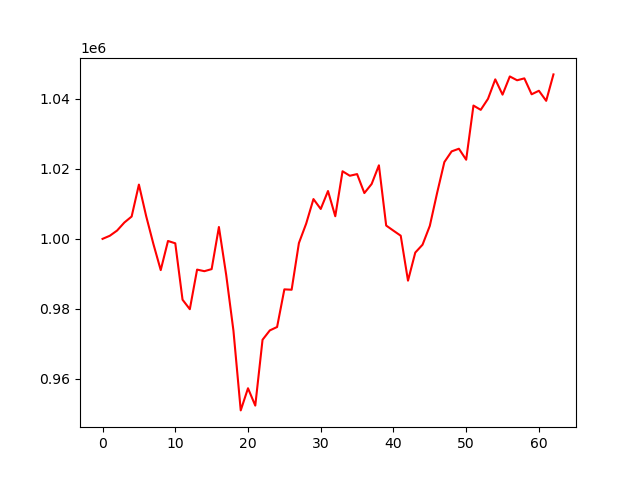

Source data for this figure (header and first rows):
account_value, date, daily_return
1000000, 2024-07-09, 
1000887, 2024-07-10, 0.0008872
1002373, 2024-07-11, 0.001485
1004668, 2024-07-12, 0.002289
1006376, 2024-07-15, 0.001701
1015496, 2024-07-16, 0.009062
1006474, 2024-07-17, -0.008884
998473, 2024-07-18, -0.00795
991082, 2024-07-19, -0.007402
999398, 2024-07-22, 0.00839
998730, 2024-07-23, -0.0006681
982627, 2024-07-24, -0.01612
979918, 2024-07-25, -0.002757
991222, 2024-07-26, 0.01154
990771, 2024-07-29, -0.0004545
991363, 2024-07-30, 0.0005973
1003383, 2024-07-31, 0.01212
989737, 2024-08-01, -0.0136
973759, 2024-08-02, -0.01614
951025, 2024-08-05, -0.02335
957346, 2024-08-06, 0.006647
952398, 2024-08-07, -0.005168
971194, 2024-08-08, 0.01973
973863, 2024-08-09, 0.002748
974836, 2024-08-12, 0.0009993
985583, 2024-08-13, 0.01102
985479, 2024-08-14, -0.0001056
998803, 2024-08-15, 0.01352
1004356, 2024-08-16, 0.00556
1011362, 2024-08-19, 0.006976
1008535, 2024-08-20, -0.002795
1013657, 2024-08-21, 0.005079
1006459, 2024-08-22, -0.007102
1019301, 2024-08-23, 0.01276
1018018, 2024-08-26, -0.001259
1018492, 2024-08-27, 0.0004656
1013076, 2024-08-28, -0.005318
1015665, 2024-08-29, 0.002556
1020999, 2024-08-30, 0.005251
1003799, 2024-09-03, -0.01685
1002336, 2024-09-04, -0.001457
1000901, 2024-09-05, -0.001432
988066, 2024-09-06, -0.01282
996086, 2024-09-09, 0.008117
998333, 2024-09-10, 0.002256
1003717, 2024-09-11, 0.005393
1013087, 2024-09-12, 0.009336
1021924, 2024-09-13, 0.008723
1024978, 2024-09-16, 0.002988
1025734, 2024-09-17, 0.0007381
1022592, 2024-09-18, -0.003063
1038060, 2024-09-19, 0.01513
1036835, 2024-09-20, -0.001181
1039983, 2024-09-23, 0.003037
1045539, 2024-09-24, 0.005343
1041176, 2024-09-25, -0.004173
1046374, 2024-09-26, 0.004992
1045278, 2024-09-27, -0.001047
1045824, 2024-09-30, 0.0005222
1041278, 2024-10-01, -0.004347
... 3 more rows
